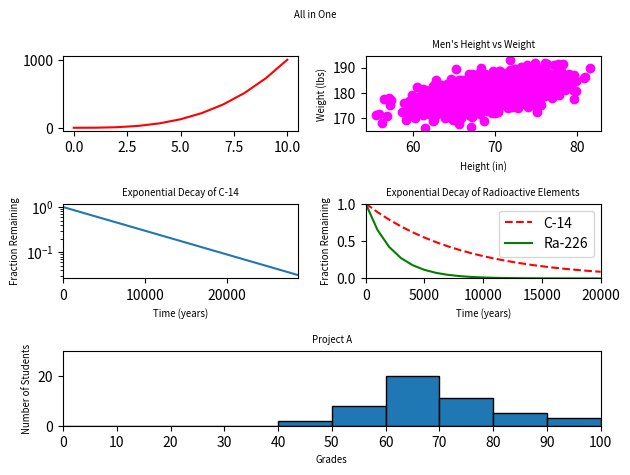

Write Python code to recreate this figure.
#!/usr/bin/env python3
"""code to plot all 5 previous graphs in one figure"""
import numpy as np
import matplotlib.pyplot as plt


def all_in_one():
    """The plots make a 3 x 2 grid"""
    y0 = np.arange(0, 11) ** 3

    mean = [69, 0]
    cov = [[15, 8], [8, 15]]
    np.random.seed(5)
    x1, y1 = np.random.multivariate_normal(mean, cov, 2000).T
    y1 += 180

    x2 = np.arange(0, 28651, 5730)
    r2 = np.log(0.5)
    t2 = 5730
    y2 = np.exp((r2 / t2) * x2)

    x3 = np.arange(0, 21000, 1000)
    r3 = np.log(0.5)
    t31 = 5730
    t32 = 1600
    y31 = np.exp((r3 / t31) * x3)
    y32 = np.exp((r3 / t32) * x3)

    np.random.seed(5)
    student_grades = np.random.normal(68, 15, 50)
    # plots
    fig, axs = plt.subplots(3, 2)
    fig.suptitle('All in One', fontsize="x-small")
    plot1, plot2, plot3, plot4 = axs[0, 0], axs[0, 1], axs[1, 0], axs[1, 1]
    # plot1
    plot1.plot(y0, '-r')
    # plot2
    plot2.scatter(x1, y1, c="magenta")
    plot2.set_title("Men's Height vs Weight", fontsize="x-small")
    plot2.set_xlabel('Height (in)', fontsize="x-small")
    plot2.set_ylabel('Weight (lbs)', fontsize="x-small")
    # plot3
    plot3.plot(x2, y2)
    plot3.set_yscale('log')
    plot3.set_xlim(0, 28650)
    plot3.set_title("Exponential Decay of C-14", fontsize="x-small")
    plot3.set_xlabel('Time (years)', fontsize="x-small")
    plot3.set_ylabel('Fraction Remaining', fontsize="x-small")
    # plot4
    plot4.plot(x3, y31, '--r', label='C-14')
    plot4.plot(x3, y32, '-g', label='Ra-226')
    plot4.set_ylim(0, 1)
    plot4.set_xlim(0, 20000)
    plot4.set_title(
        "Exponential Decay of Radioactive Elements",
        fontsize="x-small")
    plot4.set_xlabel('Time (years)', fontsize="x-small")
    plot4.set_ylabel('Fraction Remaining', fontsize="x-small")
    plot4.legend(loc="upper right")
    # plot5
    plot5 = plt.subplot2grid((3, 2), (2, 0), colspan=2)
    plot5.hist(student_grades, bins=np.arange(0, 101, 10), edgecolor='black')
    plot5.set_ylim(0, 30)
    plot5.set_xlim(0, 100)
    plot5.set_title('Project A', fontsize="x-small")
    plot5.set_xlabel('Grades', fontsize="x-small")
    plot5.set_ylabel('Number of Students', fontsize="x-small")
    axs[2, 0].axis("off")
    axs[2, 1].axis("off")
    plot5.set_xticks(np.arange(0, 101, 10))
    fig.tight_layout()
    plt.show()
all_in_one()